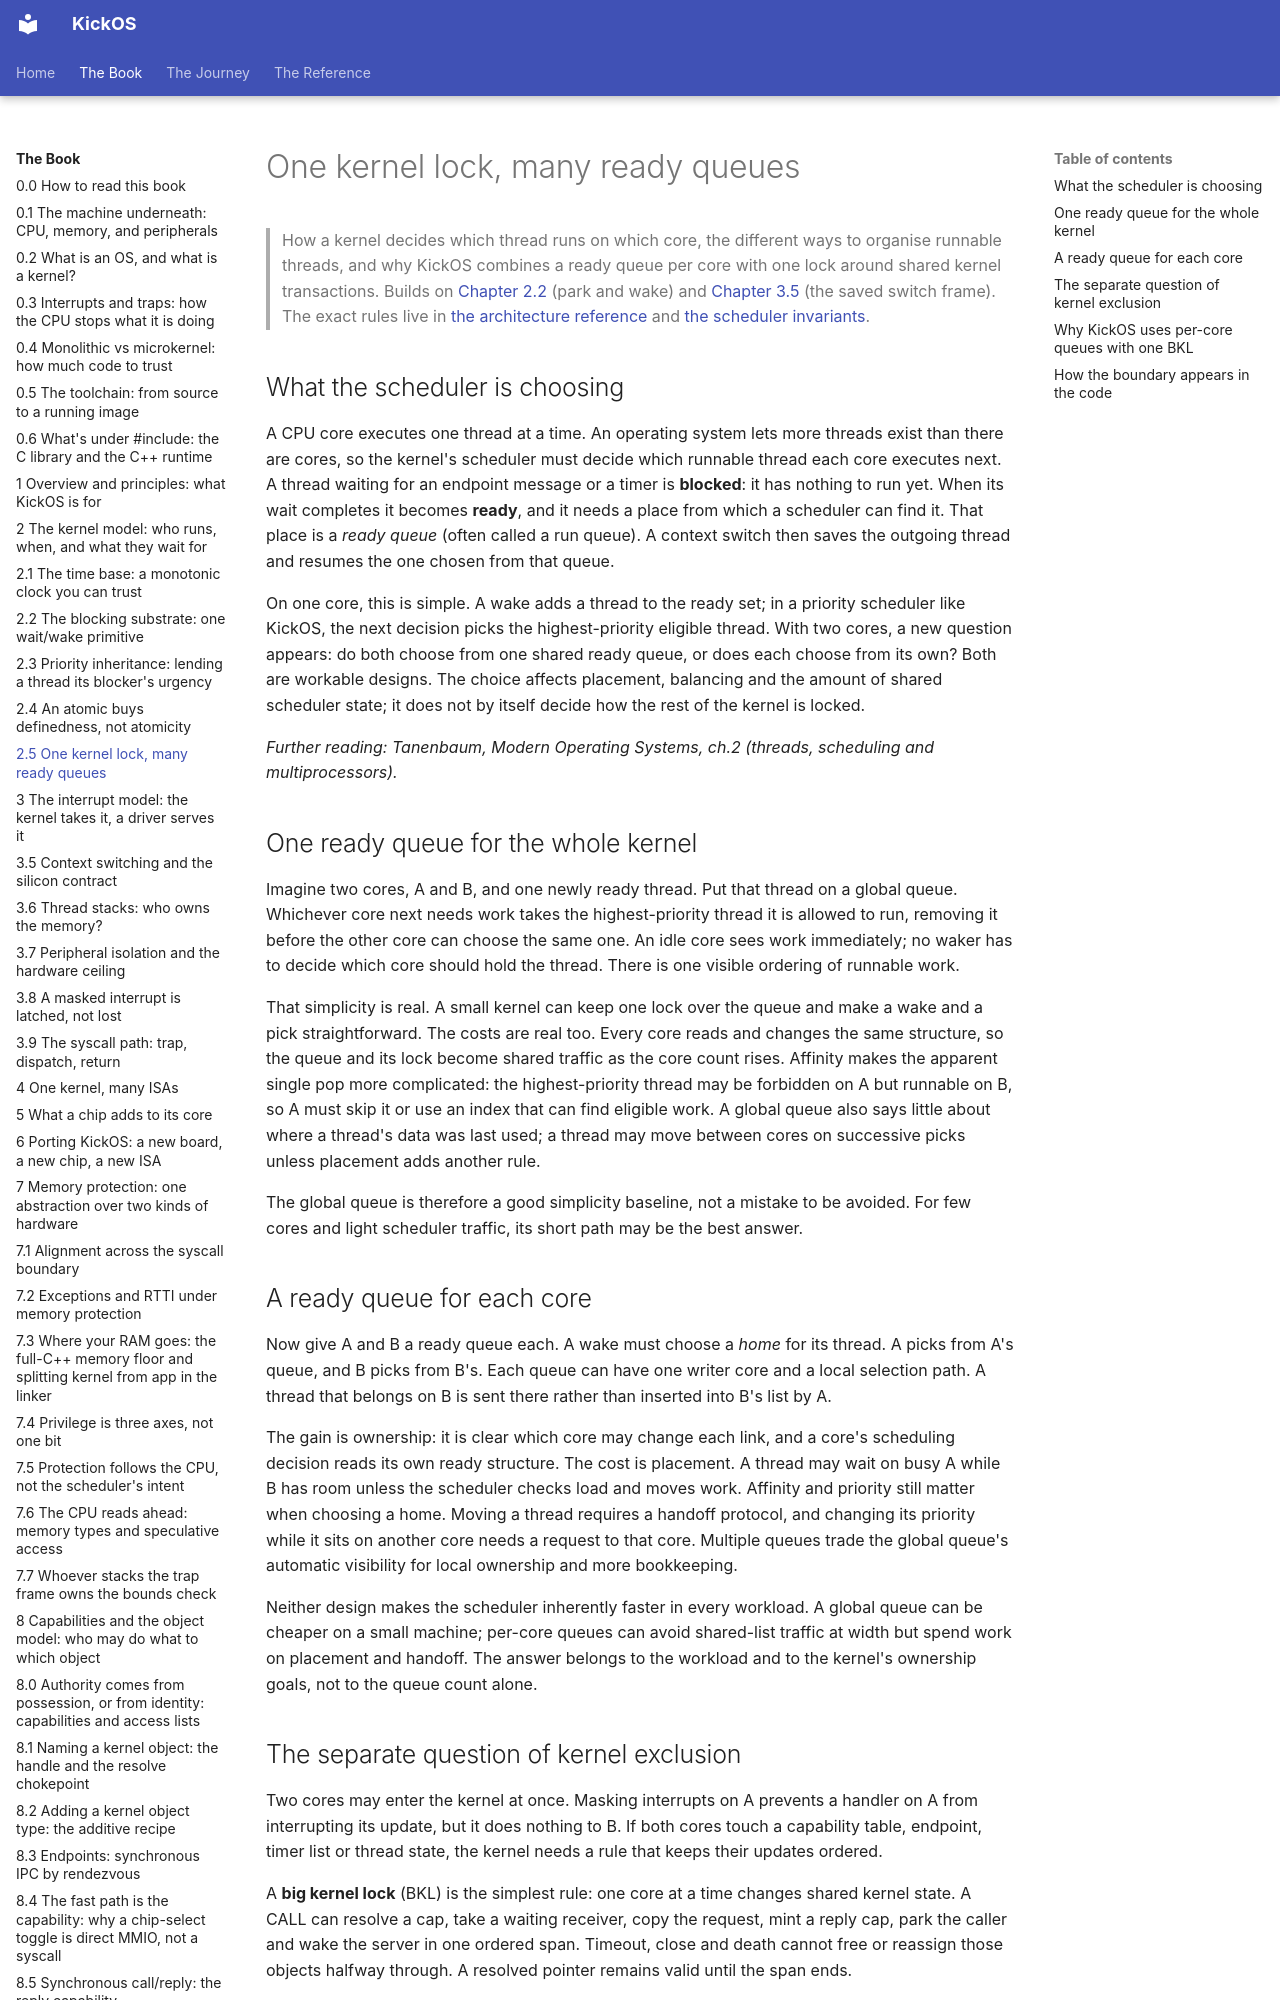

repository: leducp/KickOS · page: book/one-lock-many-ready-queues.html · generator: mkdocs

<!-- SPDX-License-Identifier: CECILL-C -->
<!-- Copyright (c) 2026 Philippe Leduc -->
# One kernel lock, many ready queues

> How a kernel decides which thread runs on which core, the different ways to
> organise runnable threads, and why KickOS combines a ready queue per core
> with one lock around shared kernel transactions. Builds on [Chapter 2.2](the-blocking-substrate-one-wait-wake-primitive.md)
> (park and wake) and [Chapter 3.5](context-switching-and-the-silicon-contract.md) (the saved switch frame). The exact rules
> live in [the architecture reference](../reference/architecture.md) and
> [the scheduler invariants](../reference/invariants.md).

## What the scheduler is choosing

A CPU core executes one thread at a time. An operating system lets more
threads exist than there are cores, so the kernel's scheduler must decide
which runnable thread each core executes next. A thread waiting for an
endpoint message or a timer is **blocked**: it has nothing to run yet. When
its wait completes it becomes **ready**, and it needs a place from which a
scheduler can find it. That place is a *ready queue* (often called a run
queue). A context switch then saves the outgoing thread and resumes the one
chosen from that queue.

On one core, this is simple. A wake adds a thread to the ready set; in a
priority scheduler like KickOS, the next decision picks the highest-priority
eligible thread. With two cores, a new question appears: do both choose from one shared ready
queue, or does each choose from its own? Both are workable designs. The choice
affects placement, balancing and the amount of shared scheduler state; it does
not by itself decide how the rest of the kernel is locked.

*Further reading: Tanenbaum, Modern Operating Systems, ch.2 (threads,
scheduling and multiprocessors).*

## One ready queue for the whole kernel

Imagine two cores, A and B, and one newly ready thread. Put that thread on a
global queue. Whichever core next needs work takes the highest-priority thread
it is allowed to run, removing it before the other core can choose the same
one. An idle core sees work immediately; no waker has to decide which core
should hold the thread. There is one visible ordering of runnable work.

That simplicity is real. A small kernel can keep one lock over the queue and
make a wake and a pick straightforward. The costs are real too. Every core
reads and changes the same structure, so the queue and its lock become shared
traffic as the core count rises. Affinity makes the apparent single pop more
complicated: the highest-priority thread may be forbidden on A but runnable
on B, so A must skip it or use an index that can find eligible work. A global
queue also says little about where a thread's data was last used; a thread may
move between cores on successive picks unless placement adds another rule.

The global queue is therefore a good simplicity baseline, not a mistake to
be avoided. For few cores and light scheduler traffic, its short path may be
the best answer.

## A ready queue for each core

Now give A and B a ready queue each. A wake must choose a *home* for its
thread. A picks from A's queue, and B picks from B's. Each queue can have one
writer core and a local selection path. A thread that belongs on B is sent
there rather than inserted into B's list by A.

The gain is ownership: it is clear which core may change each link, and a
core's scheduling decision reads its own ready structure. The cost is
placement. A thread may wait on busy A while B has room unless the scheduler
checks load and moves work. Affinity and priority still matter when choosing a
home. Moving a thread requires a handoff protocol, and changing its priority
while it sits on another core needs a request to that core. Multiple queues
trade the global queue's automatic visibility for local ownership and more
bookkeeping.

Neither design makes the scheduler inherently faster in every workload. A
global queue can be cheaper on a small machine; per-core queues can avoid
shared-list traffic at width but spend work on placement and handoff. The
answer belongs to the workload and to the kernel's ownership goals, not to
the queue count alone.
